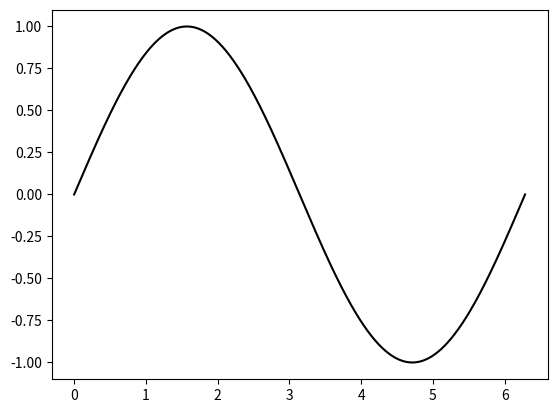

Here is the Python script that generated this plot: (Note: this script raises an exception after producing the figure.)
import matplotlib.pyplot as plt
import matplotlib.cm as cm
import numpy as np

def chroma_fill_plot(x, y, c, cm=cm.gist_rainbow, axes=None):
    """Plot y vs. x but fill in between y and 0 with a colormap.

    Arguments
    ---------
    x, y -- arrays to plot
    c -- array congruent to x and y indicating which color in the
         color map to fill in at that point.  The range should be from
         0.0 to 1.0

    Keyword Arguments
    -----------------

    cm -- Matplotlib Colormap Object.  The c array above picks colors
          from this array. (default matplotlib.cm.gist_rainbow, which
          covers roygbiv with red at c=0.0 and violet at c=1.0)

    axes -- Matplotlib Axes object to use to make the plot.
    """

    if axes is None: axes = plt.gca()

    cc = c.copy()
    cc[cc > 1.0] = 1.0
    cc[cc < 0.0] = 0.0

    for i in xrange(cm.N):
        cmin = 1.0*i/cm.N
        cmax = 1.0*(i+1)/cm.N
        w = np.int_(np.logical_and(cc >= cmin, cc <= cmax))
        if not w.any() : continue

        starts = np.nonzero(np.diff(w) == 1)[0]
        if w[0] == True :
            starts = np.insert(starts, 0, 0)

        ends = np.nonzero(np.diff(w) == -1)[0]
        if w[-1] == True :
            ends = np.append(ends, 0)

        for start, end in zip(starts, ends):
            axes.fill_between(x[start:end+1], y[start:end+1], 0, color=cm(i))

def test():
    x = np.linspace(0.0, 2.0*np.pi, 1000)
    y = np.sin(x)

    # loop over colormap twice
    c = np.concatenate([np.linspace(0.0, 1.0, 500), np.linspace(0.0, 1.0, 500)])

    plt.plot(x, y, color="black")
    chromaFillPlot(x, y, c)
    plt.show()

if __name__ == "__main__":
    test()
